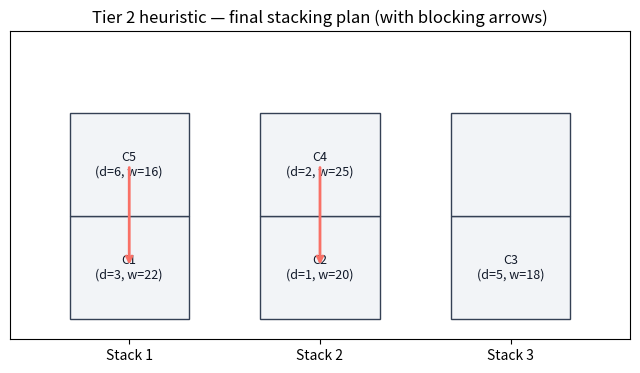
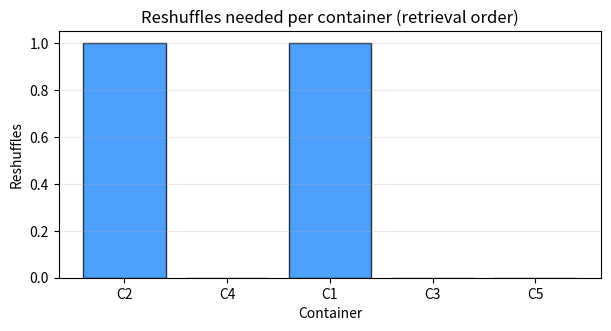
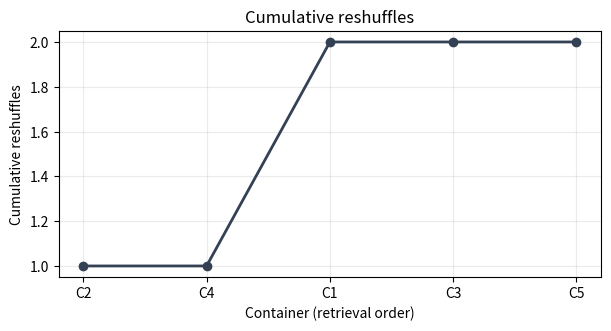

Python code for these plots, in order:
# Environment check (no installs here)
#
# Best practice: dependencies should be preinstalled in the JupyterHub/Docker image.
# If you're running locally, install packages once in your Python environment.

from typing import List, Dict, Tuple, Optional

try:
    import numpy as np
    import pandas as pd
    import matplotlib.pyplot as plt
except ImportError as e:
    raise ImportError(
        "Missing dependency. Install: numpy, pandas, matplotlib. "
        "If you use the provided JupyterHub Docker image, these should already be installed."
    ) from e

print("Dependencies imported successfully.")

# ----------------------------
# Example data
# ----------------------------
# Each container has:
# - id
# - departure time d (smaller means it must leave earlier)
# - weight w (tons)

containers = [
    {"id": "C1", "d": 3, "w": 22},
    {"id": "C2", "d": 1, "w": 20},
    {"id": "C3", "d": 5, "w": 18},
    {"id": "C4", "d": 2, "w": 25},
    {"id": "C5", "d": 6, "w": 16},
]

NUM_STACKS = 3
MAX_TIERS = 2

# Lookup maps for convenience
cid_to_d = {c["id"]: c["d"] for c in containers}
cid_to_w = {c["id"]: c["w"] for c in containers}

containers

# ----------------------------
# Core helper: reshuffle counting (same logic as Tier 1)
# ----------------------------
# We keep the same simple metric:
# Each blocking pair (lower departs earlier than an upper container in the same stack)
# is counted as 1 expected reshuffle.


def count_blocking_pairs_in_stack(stack_bottom_to_top: List[str]) -> int:
    reshuffles = 0
    for lower_idx in range(len(stack_bottom_to_top)):
        for upper_idx in range(lower_idx + 1, len(stack_bottom_to_top)):
            lower = stack_bottom_to_top[lower_idx]
            upper = stack_bottom_to_top[upper_idx]
            if cid_to_d[lower] < cid_to_d[upper]:
                reshuffles += 1
    return reshuffles


def count_total_reshuffles(stack_config: List[List[str]]) -> int:
    return sum(count_blocking_pairs_in_stack(stack) for stack in stack_config)


# Quick sanity check
count_total_reshuffles([["C2", "C1"], [], []])  # C1 blocks C2 => 1

# ----------------------------
# Scoring function (beginner-friendly)
# ----------------------------
# Input:
# - arriving container dict
# - candidate stack index
# - current stack configuration
# - penalty weights
#
# Output:
# - total score
# - and a breakdown dict (for logging/learning)


def placement_score(
    arriving: Dict,
    stack_idx: int,
    stack_config: List[List[str]],
    w_departure_violation: float = 10.0,
    w_height_imbalance: float = 2.0,
    w_weight_instability: float = 5.0,
) -> Tuple[float, Dict]:
    # Read arriving container properties
    cid = arriving["id"]
    d_new = arriving["d"]
    w_new = arriving["w"]

    # Candidate stack we are evaluating
    stack = stack_config[stack_idx]

    # ----------------------------
    # 1) Departure time violation penalty
    # ----------------------------
    # Count how many containers in this stack depart later than the arriving one.
    # If the arriving one departs early, putting it on top of later-departing ones
    # increases blocking risk.
    violation_count = 0
    for existing_cid in stack:
        if d_new < cid_to_d[existing_cid]:
            violation_count += 1

    violation_pen = w_departure_violation * float(violation_count)

    # ----------------------------
    # 2) Height imbalance penalty
    # ----------------------------
    # We prefer to keep stack heights similar.
    heights = [len(s) for s in stack_config]
    avg_h = float(np.mean(heights))

    # If we place into this stack, its height would become:
    new_h = len(stack) + 1

    height_pen = w_height_imbalance * abs(new_h - avg_h)

    # ----------------------------
    # 3) Weight instability penalty
    # ----------------------------
    # If the arriving container is heavier than the current top, penalize.
    weight_pen = 0.0
    if len(stack) > 0:
        top_cid = stack[-1]
        top_w = cid_to_w[top_cid]
        if w_new > top_w:
            weight_pen = w_weight_instability

    # Total score (lower is better)
    total = float(violation_pen + height_pen + weight_pen)

    breakdown = {
        "violation_count": int(violation_count),
        "violation_pen": float(violation_pen),
        "height_pen": float(height_pen),
        "weight_pen": float(weight_pen),
        "total": float(total),
    }

    return total, breakdown


# Quick check: score on empty vs non-empty stack
empty_config = [[], [], []]
non_empty_config = [["C2"], [], []]
placement_score({"id": "C1", "d": 3, "w": 22}, 0, empty_config), placement_score({"id": "C1", "d": 3, "w": 22}, 0, non_empty_config)

# ----------------------------
# Heuristic algorithm
# ----------------------------
# We implement the constructive heuristic described in Tier 2.
#
# Output:
# - final `stack_config`
# - a step-by-step `log_df`
# - total reshuffles (blocking pairs)


def priority_based_stacking(
    containers: List[Dict],
    num_stacks: int,
    max_tiers: int,
    w_departure_violation: float = 10.0,
    w_height_imbalance: float = 2.0,
    w_weight_instability: float = 5.0,
):
    # Current stack configuration: list of stacks, each stack is bottom -> top.
    stack_config: List[List[str]] = [[] for _ in range(num_stacks)]

    # Placement log: one row per container placement
    log_rows = []

    # Process in arrival order
    for step_idx, arriving in enumerate(containers, start=1):
        cid = arriving["id"]

        best_stack = None
        best_score = float("inf")
        best_breakdown = None

        # Try placing into each stack
        for s_idx in range(num_stacks):
            # Skip full stacks
            if len(stack_config[s_idx]) >= max_tiers:
                continue

            score, breakdown = placement_score(
                arriving,
                s_idx,
                stack_config,
                w_departure_violation=w_departure_violation,
                w_height_imbalance=w_height_imbalance,
                w_weight_instability=w_weight_instability,
            )

            # Keep the lowest score
            if score < best_score:
                best_score = score
                best_stack = s_idx
                best_breakdown = breakdown

        assert best_stack is not None
        assert best_breakdown is not None

        # Place container on top of the chosen stack
        tier = len(stack_config[best_stack])  # tier 0 = bottom
        stack_config[best_stack].append(cid)

        # Log decision
        log_rows.append(
            {
                "step": step_idx,
                "container": cid,
                "d": arriving["d"],
                "w": arriving["w"],
                "chosen_stack": best_stack + 1,  # stacks shown as 1..S
                "tier": tier,
                "violation_count": best_breakdown["violation_count"],
                "violation_pen": best_breakdown["violation_pen"],
                "height_pen": best_breakdown["height_pen"],
                "weight_pen": best_breakdown["weight_pen"],
                "score": best_breakdown["total"],
            }
        )

    total_reshuffles = count_total_reshuffles(stack_config)

    return stack_config, pd.DataFrame(log_rows), int(total_reshuffles)


# Run heuristic
stack_config, log_df, total_reshuffles = priority_based_stacking(containers, NUM_STACKS, MAX_TIERS)

print("Final stack configuration:", stack_config)
print("Total reshuffles (blocking pairs):", total_reshuffles)

log_df

# ----------------------------
# Build blocking table for visualization
# ----------------------------
# A row means: "upper blocks lower" within the same stack.


def blocking_pairs(stack_config: List[List[str]]) -> pd.DataFrame:
    pairs = []

    for s_idx, stack in enumerate(stack_config, start=1):
        # `stack` is bottom -> top
        for lower_idx in range(len(stack)):
            for upper_idx in range(lower_idx + 1, len(stack)):
                lower = stack[lower_idx]
                upper = stack[upper_idx]

                # If lower departs earlier, upper blocks lower.
                if cid_to_d[lower] < cid_to_d[upper]:
                    pairs.append(
                        {
                            "stack": s_idx,
                            "lower": lower,
                            "upper": upper,
                            "lower_departure": cid_to_d[lower],
                            "upper_departure": cid_to_d[upper],
                        }
                    )

    return pd.DataFrame(pairs)


blocking_df = blocking_pairs(stack_config)
blocking_df

# ----------------------------
# Plot stack diagram + blocking arrows
# ----------------------------

fig, ax = plt.subplots(figsize=(8, 4))

stack_width = 1.0
cell_height = 1.0
x_gap = 0.6

stack_x = {s_idx: (s_idx - 1) * (stack_width + x_gap) for s_idx in range(1, NUM_STACKS + 1)}

# Draw empty slots
for s_idx in range(1, NUM_STACKS + 1):
    x0 = stack_x[s_idx]
    for tier in range(MAX_TIERS):
        rect = plt.Rectangle((x0, tier * cell_height), stack_width, cell_height, facecolor="#F2F4F7", edgecolor="#344054")
        ax.add_patch(rect)

# Labels
for s_idx, stack in enumerate(stack_config, start=1):
    x0 = stack_x[s_idx]
    for tier, cid in enumerate(stack):
        ax.text(
            x0 + stack_width / 2,
            tier * cell_height + cell_height / 2,
            f"{cid}\n(d={cid_to_d[cid]}, w={cid_to_w[cid]})",
            ha="center",
            va="center",
            fontsize=9,
            color="#101828",
        )

# Blocking arrows
if len(blocking_df) > 0:
    for _, row in blocking_df.iterrows():
        s_idx = int(row["stack"])
        lower = row["lower"]
        upper = row["upper"]

        stack = stack_config[s_idx - 1]
        lower_tier = stack.index(lower)
        upper_tier = stack.index(upper)

        x = stack_x[s_idx] + stack_width / 2
        y_lower = lower_tier * cell_height + cell_height / 2
        y_upper = upper_tier * cell_height + cell_height / 2

        ax.annotate(
            "",
            xy=(x, y_lower),
            xytext=(x, y_upper),
            arrowprops=dict(arrowstyle="->", lw=2, color="#F97066"),
        )

ax.set_title("Tier 2 heuristic — final stacking plan (with blocking arrows)")
ax.set_xticks([stack_x[s] + stack_width / 2 for s in range(1, NUM_STACKS + 1)])
ax.set_xticklabels([f"Stack {s}" for s in range(1, NUM_STACKS + 1)])
ax.set_yticks([])
ax.set_xlim(-0.5, stack_x[NUM_STACKS] + stack_width + 0.5)
ax.set_ylim(-0.2, MAX_TIERS * cell_height + 0.8)
plt.show()

# ----------------------------
# Reshuffles per container + cumulative reshuffles
# ----------------------------
# We count reshuffles by asking: for each container, how many later-departing
# containers are stacked above it?

block_counts = {c["id"]: 0 for c in containers}

if len(blocking_df) > 0:
    for _, r in blocking_df.iterrows():
        block_counts[r["lower"]] += 1

# Retrieval order (increasing departure time)
retrieve_order = sorted([c["id"] for c in containers], key=lambda cid: cid_to_d[cid])
resh_per = [block_counts[cid] for cid in retrieve_order]

# Bar chart
plt.figure(figsize=(7, 3.2))
plt.bar(retrieve_order, resh_per, color="#2E90FA", edgecolor="#101828", alpha=0.85)
plt.title("Reshuffles needed per container (retrieval order)")
plt.xlabel("Container")
plt.ylabel("Reshuffles")
plt.grid(True, axis="y", alpha=0.25)
plt.show()

# Cumulative
cum = np.cumsum(resh_per)
plt.figure(figsize=(7, 3.2))
plt.plot(retrieve_order, cum, marker="o", lw=2, color="#344054")
plt.title("Cumulative reshuffles")
plt.xlabel("Container (retrieval order)")
plt.ylabel("Cumulative reshuffles")
plt.grid(True, alpha=0.25)
plt.show()

pd.DataFrame({"container": retrieve_order, "d": [cid_to_d[c] for c in retrieve_order], "reshuffles": resh_per})

# Compute the Tier 1 optimal reshuffles for the SAME small instance, then compare.
#
# This is feasible here because we only have 5 containers and 3 stacks with 2 tiers.

import itertools

arrival_order = [c["id"] for c in containers]


def apply_choice_sequence(choice_seq: Tuple[int, ...]) -> Optional[List[List[str]]]:
    stack_config: List[List[str]] = [[] for _ in range(NUM_STACKS)]
    for cid, stack_idx in zip(arrival_order, choice_seq):
        if len(stack_config[stack_idx]) >= MAX_TIERS:
            return None
        stack_config[stack_idx].append(cid)
    return stack_config


all_choice_sequences = list(itertools.product(range(NUM_STACKS), repeat=len(arrival_order)))

best_reshuffles = None
best_config = None

for seq in all_choice_sequences:
    cfg = apply_choice_sequence(seq)
    if cfg is None:
        continue
    resh = count_total_reshuffles(cfg)
    if best_reshuffles is None or resh < best_reshuffles:
        best_reshuffles = int(resh)
        best_config = cfg

assert best_reshuffles is not None

print("Heuristic reshuffles:", int(total_reshuffles))
print("Tier-1-style optimal reshuffles:", int(best_reshuffles))
print("Optimal stack config:", best_config)
print("Gap (heuristic - optimal):", int(total_reshuffles) - int(best_reshuffles))
